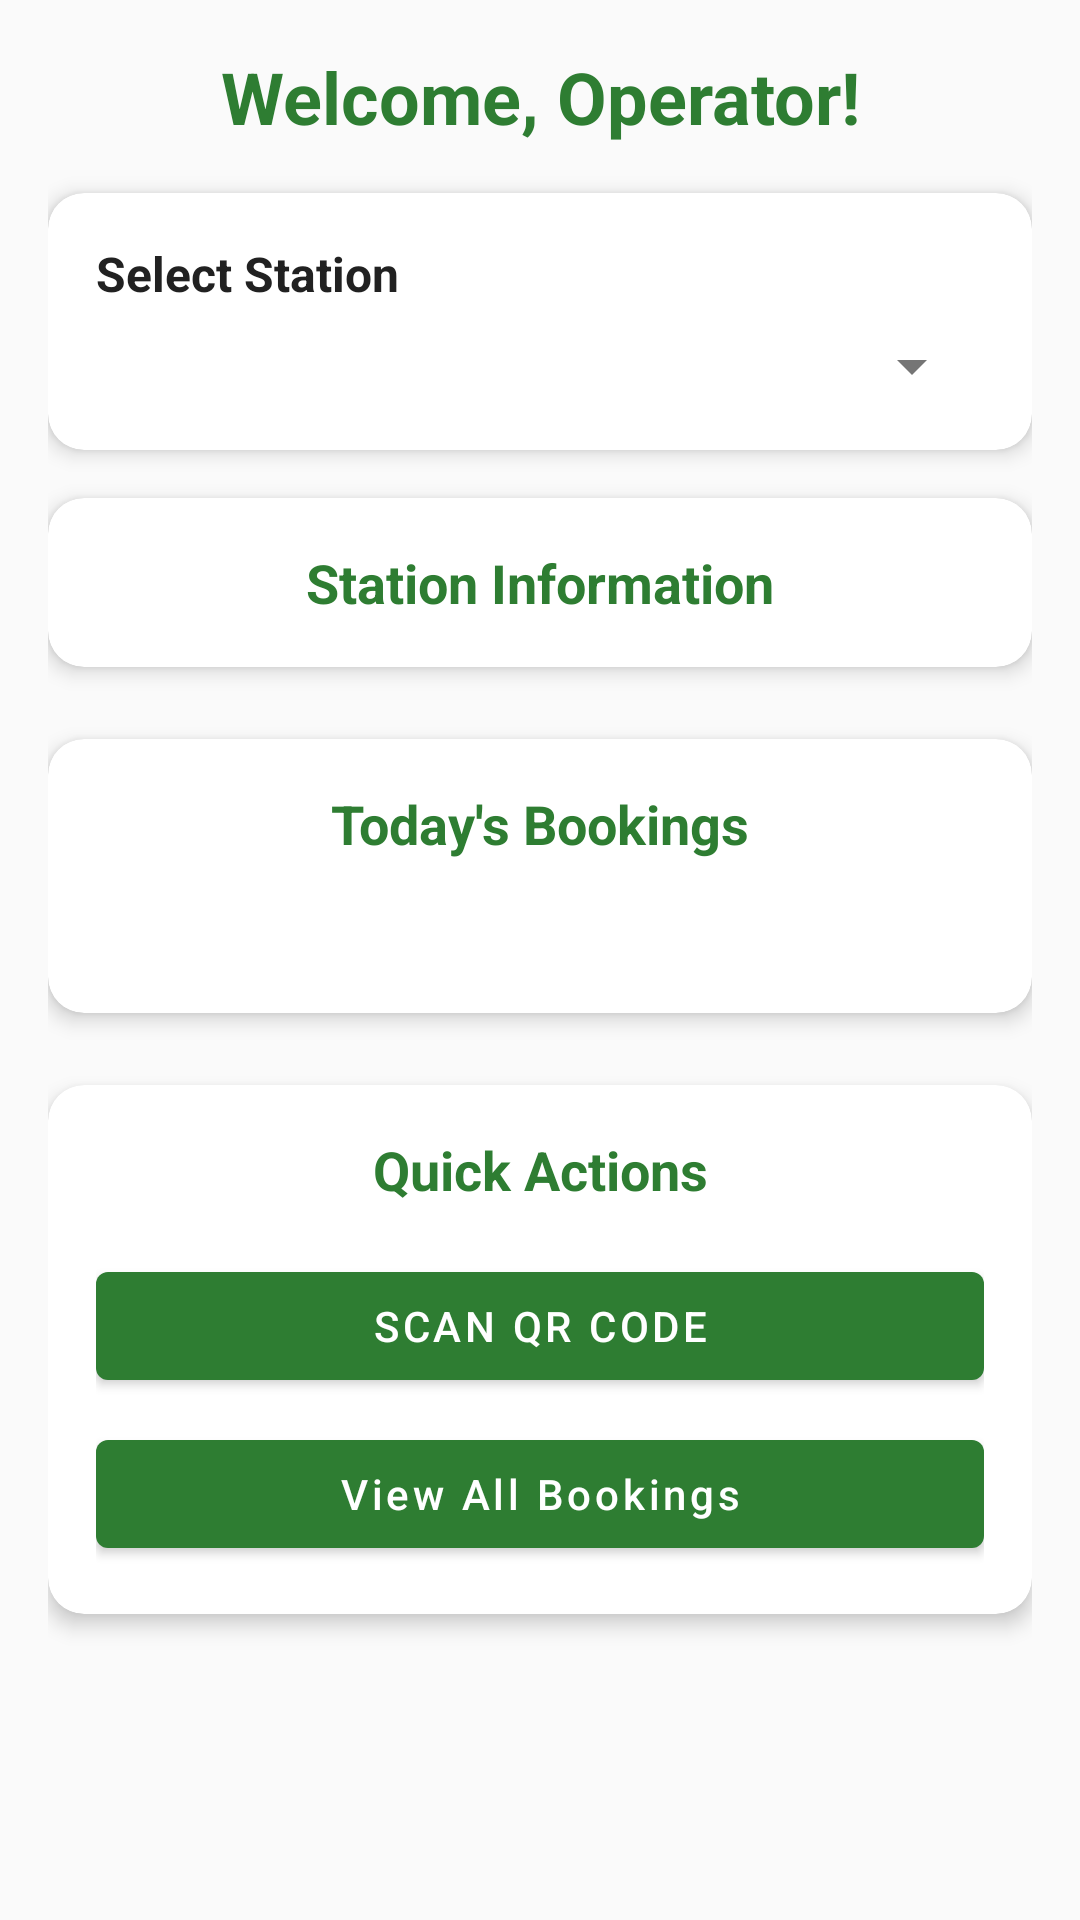

Produce the Android XML layout that renders to this screen, including the resource entries it uses.
<!-- AndroidManifest.xml: application theme Theme.EVChargingMobile -->
<!-- res/layout/activity_operator_simple.xml -->
<?xml version="1.0" encoding="utf-8"?>
<LinearLayout xmlns:android="http://schemas.android.com/apk/res/android"
    xmlns:app="http://schemas.android.com/apk/res-auto"
    xmlns:tools="http://schemas.android.com/tools"
    android:layout_width="match_parent"
    android:layout_height="match_parent"
    android:orientation="vertical"
    android:padding="16dp"
    tools:context=".ui.OperatorActivity">

    <TextView
        android:id="@+id/tv_operator_welcome"
        android:layout_width="match_parent"
        android:layout_height="wrap_content"
        android:text="Welcome, Operator!"
        android:textSize="24sp"
        android:textStyle="bold"
        android:textColor="@color/primary_color"
        android:gravity="center"
        android:layout_marginBottom="16dp" />

    
    <com.google.android.material.card.MaterialCardView
        android:layout_width="match_parent"
        android:layout_height="wrap_content"
        android:layout_marginBottom="16dp"
        app:cardCornerRadius="12dp"
        app:cardElevation="4dp">

        <LinearLayout
            android:layout_width="match_parent"
            android:layout_height="wrap_content"
            android:orientation="vertical"
            android:padding="16dp">

            <TextView
                android:layout_width="match_parent"
                android:layout_height="wrap_content"
                android:text="Select Station"
                android:textSize="16sp"
                android:textStyle="bold"
                android:textColor="@color/text_primary"
                android:layout_marginBottom="8dp" />

            <Spinner
                android:id="@+id/spinner_station_selection"
                android:layout_width="match_parent"
                android:layout_height="wrap_content" />

        </LinearLayout>

    </com.google.android.material.card.MaterialCardView>

    <com.google.android.material.card.MaterialCardView
        android:layout_width="match_parent"
        android:layout_height="wrap_content"
        android:layout_marginBottom="24dp"
        app:cardCornerRadius="12dp"
        app:cardElevation="4dp">

        <LinearLayout
            android:layout_width="match_parent"
            android:layout_height="wrap_content"
            android:orientation="vertical"
            android:padding="16dp">

            <TextView
                android:id="@+id/tv_station_info"
                android:layout_width="match_parent"
                android:layout_height="wrap_content"
                android:text="Station Information"
                android:textSize="18sp"
                android:textStyle="bold"
                android:textColor="@color/primary_color"
                android:gravity="center" />

        </LinearLayout>

    </com.google.android.material.card.MaterialCardView>

    <com.google.android.material.card.MaterialCardView
        android:layout_width="match_parent"
        android:layout_height="wrap_content"
        android:layout_marginBottom="24dp"
        app:cardCornerRadius="12dp"
        app:cardElevation="4dp">

        <LinearLayout
            android:layout_width="match_parent"
            android:layout_height="wrap_content"
            android:orientation="vertical"
            android:padding="16dp">

            <TextView
                android:id="@+id/tv_today_bookings"
                android:layout_width="match_parent"
                android:layout_height="wrap_content"
                android:text="Today's Bookings"
                android:textSize="18sp"
                android:textStyle="bold"
                android:textColor="@color/primary_color"
                android:gravity="center"
                android:layout_marginBottom="16dp" />

            <TextView
                android:id="@+id/tv_today_bookings_list"
                android:layout_width="match_parent"
                android:layout_height="wrap_content"
                android:text=""
                android:textSize="14sp"
                android:lineSpacingExtra="4dp" />

        </LinearLayout>

    </com.google.android.material.card.MaterialCardView>

    <com.google.android.material.card.MaterialCardView
        android:layout_width="match_parent"
        android:layout_height="wrap_content"
        app:cardCornerRadius="12dp"
        app:cardElevation="4dp">

        <LinearLayout
            android:layout_width="match_parent"
            android:layout_height="wrap_content"
            android:orientation="vertical"
            android:padding="16dp">

            <TextView
                android:layout_width="match_parent"
                android:layout_height="wrap_content"
                android:text="Quick Actions"
                android:textSize="18sp"
                android:textStyle="bold"
                android:textColor="@color/primary_color"
                android:gravity="center"
                android:layout_marginBottom="16dp" />

            <com.google.android.material.button.MaterialButton
                android:id="@+id/btn_scan_qr"
                android:layout_width="match_parent"
                android:layout_height="wrap_content"
                android:text="Scan QR Code"
                android:textColor="@android:color/white"
                app:backgroundTint="@color/primary_color"
                android:layout_marginBottom="8dp" />

            <com.google.android.material.button.MaterialButton
                android:id="@+id/btn_view_all_bookings"
                android:layout_width="match_parent"
                android:layout_height="wrap_content"
                android:text="View All Bookings"
                android:textColor="@android:color/white"
                app:backgroundTint="@color/primary_color"
                android:textAllCaps="false" />

        </LinearLayout>

    </com.google.android.material.card.MaterialCardView>

</LinearLayout>
<!-- resources referenced by this layout -->
<resources>
  <color name="primary_color">#2E7D32</color>
  <color name="text_primary">#212121</color>
  <style name="Theme.EVChargingMobile" parent="Theme.MaterialComponents.DayNight">
          
          <item name="colorPrimary">@color/primary_color</item>
          <item name="colorPrimaryVariant">@color/primary_dark</item>
          <item name="colorOnPrimary">@color/text_white</item>
          
          
          <item name="colorSecondary">@color/secondary_color</item>
          <item name="colorSecondaryVariant">@color/secondary_dark</item>
          <item name="colorOnSecondary">@color/text_white</item>
          
          
          <item name="android:colorBackground">@color/background_color</item>
          <item name="colorSurface">@color/surface_color</item>
          <item name="colorOnSurface">@color/text_primary</item>
          
          
          <item name="android:statusBarColor" tools:targetApi="l">@color/primary_dark</item>
          
          
          <item name="android:actionBarStyle">@style/CustomActionBar</item>
          
          
          <item name="android:textColorPrimary">@color/text_primary</item>
          <item name="android:textColorSecondary">@color/text_secondary</item>
          
          
          <item name="colorError">@color/error_color</item>
      </style>
  <color name="primary_dark">#1B5E20</color>
  <color name="text_white">#FFFFFF</color>
  <color name="secondary_color">#FF9800</color>
  <color name="secondary_dark">#F57C00</color>
  <color name="background_color">#FAFAFA</color>
  <color name="surface_color">#FFFFFF</color>
  <style name="CustomActionBar" parent="Widget.MaterialComponents.ActionBar.Primary">
          <item name="android:background">@color/primary_color</item>
          <item name="titleTextColor">@color/text_white</item>
          <item name="subtitleTextColor">@color/text_white</item>
      </style>
  <color name="text_secondary">#757575</color>
  <color name="error_color">#F44336</color>
</resources>
